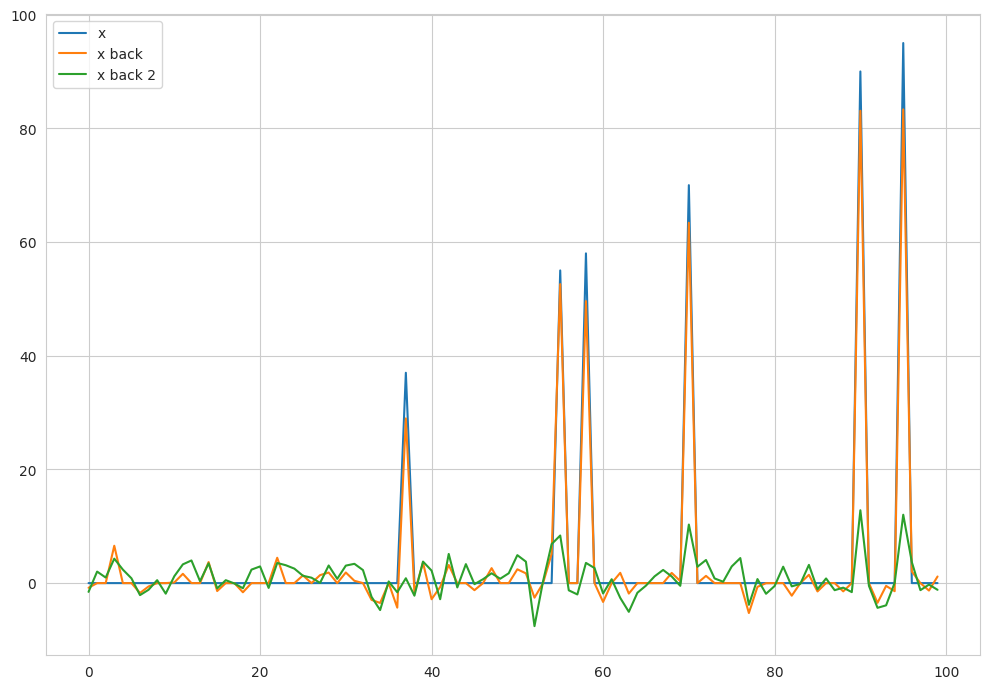

Generate this figure with matplotlib:
from contextlib import contextmanager
from typing import Callable

import numpy as np
import seaborn as sns
from matplotlib import pyplot as plt

sns.set_style("whitegrid")

Arr = np.ndarray
Func = Callable[[Arr], Arr]


@contextmanager
def fig(rows: int = 1, cols: int = 1, figsize: tuple[int, int] = (10, 7)):
    _fig, axs = plt.subplots(
        nrows=rows,
        ncols=cols,
        figsize=figsize,
        layout="tight",
    )
    yield _fig, axs
    _fig.show()
    _fig.clear()


def generate_x(n: int, *, s: int, func: Func = np.ones_like) -> Arr:
    assert 0 <= s < n

    x = func(np.arange(n))
    x[np.random.permutation(range(n))[: n - s]] = 0
    return x


def generate_k(m: int, n: int, *, delta: float) -> Arr:
    assert m < n

    k = np.random.normal(scale=delta, size=(m, n))
    return k / np.linalg.norm(k, axis=0)


def get_prox(lam: float) -> Func:
    assert lam > 0

    def prox(x: Arr) -> Arr:
        return np.sign(x) * np.maximum(np.abs(x) - lam, 0)

    return prox


def get_grad_g(y: Arr, k: Arr) -> Func:
    def grad_g(x: Arr) -> Arr:
        return 2 * k.T @ (k @ x - y)

    return grad_g


def proximal_gradient(y: Arr, k: Arr, *, lam: float, steps: int = 100) -> Arr:
    prox = get_prox(lam)
    grad_g = get_grad_g(y, k)

    x = np.ones(k.shape[1])
    for _ in range(steps):
        z = x - lam * grad_g(x)
        x = prox(z)

    return x


def solve_norm_2(y: Arr, k: Arr, *, lam: float) -> Arr:
    return lam * np.linalg.inv(np.eye(k.shape[1]) + lam * k.T @ k) @ k.T @ y


def sub_03():
    s = 50
    delta = 0.1
    n = 3210
    ms = [1234, 1987, 2345, 2789, 3209]
    lams = np.linspace(0.001, 0.5, 100)

    with fig() as (_, ax):
        ax.set_yscale("log")
        for m in ms:
            x = generate_x(n, s=s)
            k = generate_k(m, n, delta=delta)
            y = k @ x

            norms = [np.linalg.norm(x - proximal_gradient(y, k, lam=lam)) for lam in lams]
            plt.plot(lams, norms, label=f"m={m}")

        plt.xlabel("lambda")
        plt.ylabel("error")
        plt.legend()


def sub_04():
    s = 6
    delta = 0.1
    n = 100
    m = 70
    lam = 0.2

    x = generate_x(n, s=s, func=lambda _x: _x)
    k = generate_k(m, n, delta=delta)
    y = k @ x
    y_noise = y + np.random.normal(scale=3, size=y.shape)

    x_back = proximal_gradient(y, k, lam=lam)
    x_back_noise = proximal_gradient(y_noise, k, lam=lam)

    with fig(rows=2) as (_, (ax1, ax2)):
        ax1.plot(y, label="y")
        ax1.plot(y_noise, label="y noise")
        ax1.legend()

        ax2.plot(x, label="x")
        ax2.plot(x_back, label="x back")
        ax2.plot(x_back_noise, label="x back noise")
        ax2.legend()


def sub_05():
    s = 6
    delta = 0.1
    n = 100
    m = 70
    lam = 0.2

    x = generate_x(n, s=s, func=lambda _x: _x)
    k = generate_k(m, n, delta=delta)
    y = k @ x

    x_back = proximal_gradient(y, k, lam=lam)
    x_back_2 = solve_norm_2(y, k, lam=lam)

    with fig():
        plt.plot(x, label="x")
        plt.plot(x_back, label="x back")
        plt.plot(x_back_2, label="x back 2")
        plt.legend()


def main():
    # sub_03()
    # sub_04()
    sub_05()


if __name__ == "__main__":
    main()
